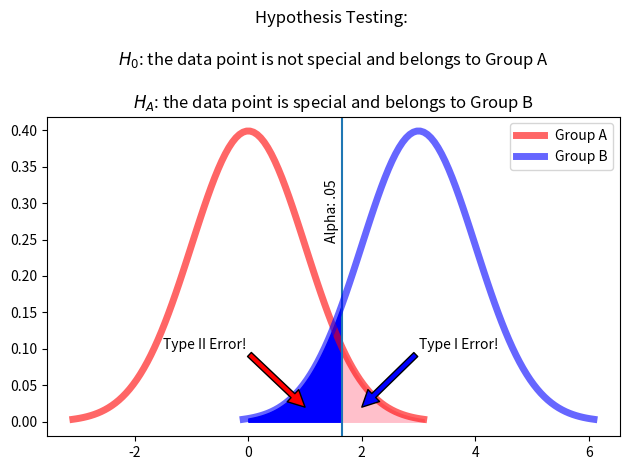

The matplotlib source for this figure:
from scipy import stats
import numpy as np
import seaborn as sns
import matplotlib.pyplot as plt

# Visulization of two samples being compared with one another
fig, ax = plt.subplots()

y = np.linspace(stats.norm(0, 1).ppf(0.001),
             stats.norm(0, 1).ppf(0.999), 100)

alpha = stats.norm(0, 1).ppf(0.95)


ax.plot(y, stats.norm(0, 1).pdf(y), 'r-', lw=5, alpha=0.6, label='Group A')
ax.axvline(alpha)

px = np.arange(stats.norm(0, 1).ppf(0.95), stats.norm(0, 1).ppf(0.999), 0.001)
ax.fill_between(px, stats.norm(0, 1).pdf(px), color = 'pink')



x = np.linspace(stats.norm(3, 1).ppf(0.001),
             stats.norm(3, 1).ppf(0.999), 100)

ax.plot(x, stats.norm(3, 1).pdf(x), 'b-', lw=5, alpha=0.6, label='Group B')


px = np.arange(stats.norm(0, 1).ppf(0.5),stats.norm(0, 1).ppf(0.95), 0.001)
ax.fill_between(px, stats.norm(3, 1).pdf(px), color='blue')
ax.legend(loc='upper right')

ax.set_title("""Hypothesis Testing: \n
$H_0$: the data point is not special and belongs to Group A \n
$H_A$: the data point is special and belongs to Group B """)
ax.text(1.35, 0.25, 'Alpha: .05', rotation=90)

ax.annotate('Type I Error!', xy=(2, 0.02),
            xytext=(3, 0.1), arrowprops={'facecolor': 'blue'})
ax.annotate('Type II Error!', xy=(1, 0.02),
            xytext=(-1.5, 0.1), arrowprops={'facecolor': 'red'})

plt.tight_layout()

help(stats.ttest_1samp)

# We're given these values from the sample
gab = np.array([
        8234, 8929, 7922, 8688, 8840, 
        8759, 8127, 8574, 8533, 8944, 
        8631, 8665, 8712, 8984, 8601, 
        8559, 8228, 8474, 8708, 8128
])

print(f'Sample mean: {np.mean(gab):.1f}')
print(f'Sample std: {np.std(gab):.1f}')

# Using Python to perform test
result = stats.ttest_1samp(gab, 9000)
t_stat, p_value = result
result

# Let's continue to assume our alpha is 0.05
x_bar = 8562
mu = 9000
sample_std = np.std(gab)
n = 20

t_stat = (x_bar - mu)/(sample_std/np.sqrt(n))
t_stat

# Calculate our critical value t*
c_value = stats.t.ppf(0.025, n-1)
c_value

abs(t_stat) > abs(c_value)

# Your Answer Here




























ken = [8762, 8880, 8743, 8901,
        8252, 8966, 8369, 9001,
         8857, 8147, 8927, 9005,
         9083, 8477, 8760, 8915,
         8927, 8829, 8579, 9002]


print(np.std(ken))
print(np.std(gab))

# so

x_1 = np.mean(gab)
x_2 = np.mean(ken)
s_1_2 = np.var(gab, ddof = 1)
s_2_2 = np.var(ken, ddof = 1)
n_1 = len(gab)
n_2 = len(ken)
s_p_2 = ((n_1 - 1)*s_1_2 + (n_2 - 1 )* s_2_2)/(n_1 + n_2 -2)

t = (x_1 - x_2)/np.sqrt(s_p_2*(1/n_1 + 1/n_2))
t

# pool sampled variance
s_p_2 = ((n_1 - 1)*s_1_2 + (n_2 - 1 )* s_2_2)/(n_1 + n_2 -2)
s_p_2

# variances are unequal
print(s_1_2, s_2_2 )

# independent two-sample t-test

stats.ttest_ind(gab, ken, equal_var=False)